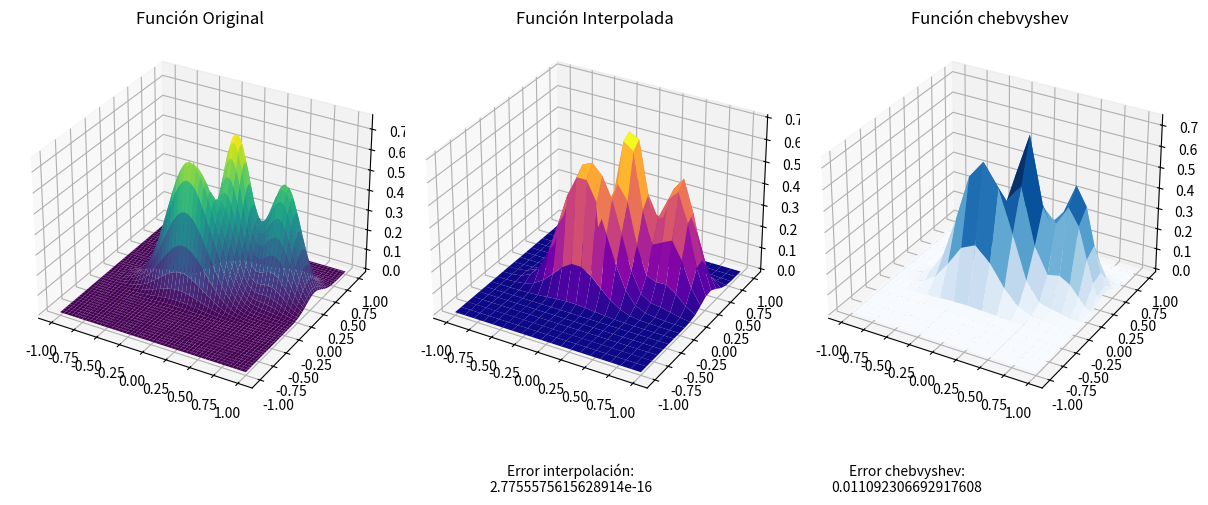

This chart was generated by the following Python code:
import numpy as np
import matplotlib.pyplot as plt
from scipy.interpolate import interp2d
from scipy.interpolate import RectBivariateSpline

def original_function(x1, x2):
    return 0.75 * np.exp(-((10*x1 - 2)**2) / 4 - ((9*x2 - 2)**2) / 4) + \
        0.65 * np.exp(-((9*x1 + 1)**2) / 9 - ((10*x2 + 1)**2) / 2) + \
        0.55 * np.exp(-((9*x1 - 6)**2) / 4 - ((9*x2 - 3)**2) / 4) - \
        0.01 * np.exp(-((9*x1 - 7)**2) / 4 - ((9*x2 - 3)**2) / 4)



#Puntos para graficar la funcion original
x1_orig = np.linspace(-1, 1, 100)
x2_orig = np.linspace(-1, 1, 100)
x1_mesh_orig, x2_mesh_orig = np.meshgrid(x1_orig, x2_orig)
z_mesh_orig = original_function(x1_mesh_orig, x2_mesh_orig)


#Puntos para interpolar
x1 = np.linspace(-1, 1, 20)
x2 = np.linspace(-1, 1, 20)
X1, X2 = np.meshgrid(x1, x2)
Z = original_function(X1, X2)
f = RectBivariateSpline(x1, x2, Z) #interpolacion

x1_interp = np.linspace(-1, 1, 20)
x2_interp = np.linspace(-1, 1, 20)
z_interp = f(x1_interp, x2_interp)
x1_interp_mesh, x2_interp_mesh = np.meshgrid(x1_interp, x2_interp)

#puntos chevbyshev
def chebyshev_points(a, b, n):
    k = np.arange(1, n+1)
    return 0.5 * (a + b) + 0.5 * (b - a) * np.cos((2 * k - 1) / (2 * n) * np.pi)

x_cheb = np.sort(chebyshev_points(-1, 1, 20))
y_cheb = np.sort(chebyshev_points(-1, 1, 20))
z_cheb = f(x_cheb, y_cheb)
X1_cheb, X2_cheb = np.meshgrid(x_cheb, y_cheb)





fig = plt.figure(figsize=(12, 6))

ax1 = fig.add_subplot(1, 3, 1, projection='3d')
ax1.plot_surface(x1_mesh_orig, x2_mesh_orig, z_mesh_orig, cmap='viridis')
ax1.set_title('Función Original')

# función interpolada
ax2 = fig.add_subplot(1, 3, 2, projection='3d')
ax2.plot_surface(x1_interp_mesh, x2_interp_mesh, z_interp, cmap='plasma')
ax2.set_title('Función Interpolada')

#  función chebvyshev
ax3 = fig.add_subplot(1, 3, 3, projection='3d') 
ax3.plot_surface(X1_cheb, X2_cheb, z_cheb, cmap='Blues')#dame otrp cmap
ax3.set_title('Función chebvyshev')

# Calcular el error
error_interp = np.abs(z_interp - original_function(x1_interp_mesh, x2_interp_mesh))
error_cheb = np.abs(z_cheb - original_function(X1_cheb, X2_cheb))

error_max = np.max(error_interp)
error_cheb_max = np.max(error_cheb)

## quiero que abajo de los graficos de interpolacion y de chevbyshev aparezca el error
plt.subplots_adjust(bottom=0.2)
plt.figtext(0.48, 0.05, f"Error interpolación:\n{error_max}", ha="center", fontsize=10)
plt.figtext(0.76, 0.05, f"Error chebvyshev:\n{error_cheb_max}", ha="center", fontsize=10)



plt.tight_layout()
plt.show()

#print("Error máximo:", np.max(error))
